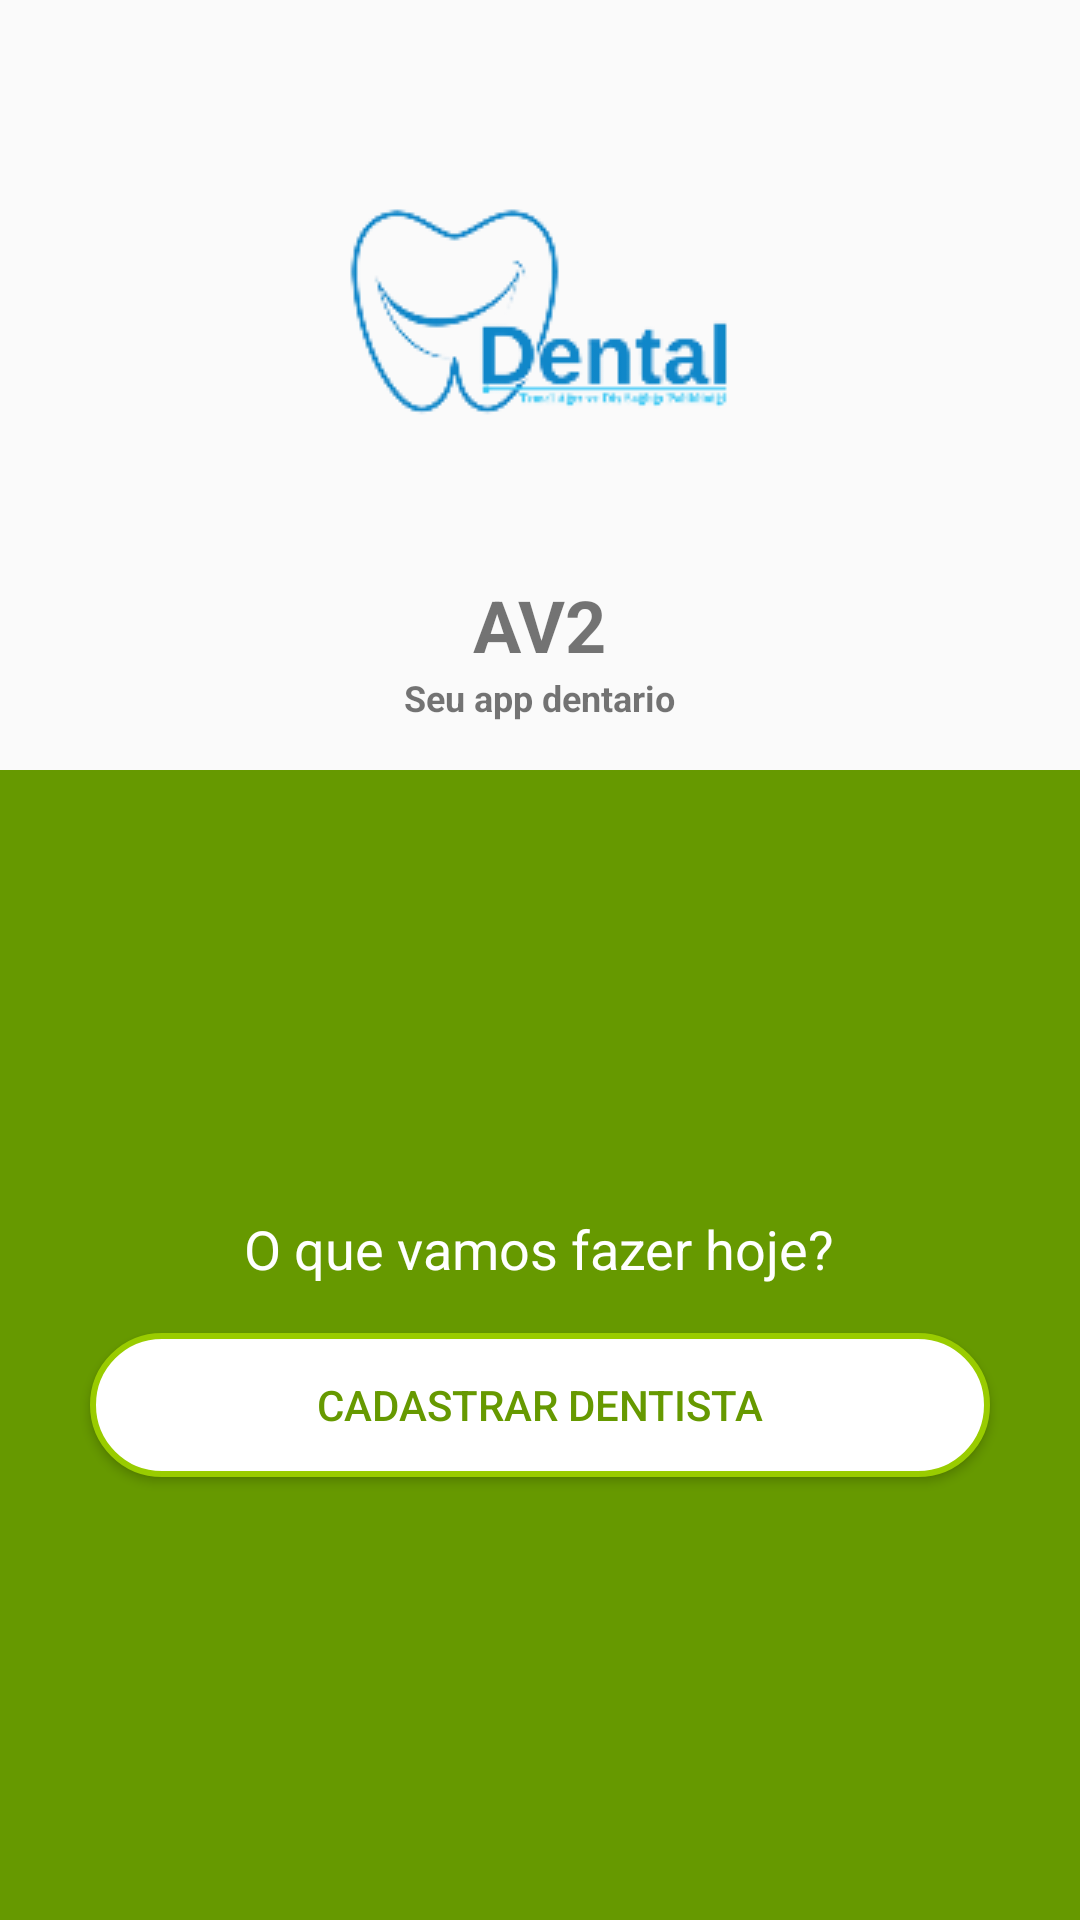

Reconstruct the res/layout file that produces this screen, plus the resources it refers to.
<!-- AndroidManifest.xml: activity theme Theme.AV2DM -->
<!-- res/layout/activity_main.xml -->
<?xml version="1.0" encoding="utf-8"?>
<LinearLayout xmlns:android="http://schemas.android.com/apk/res/android"
    xmlns:tools="http://schemas.android.com/tools"
    xmlns:app="http://schemas.android.com/apk/res-auto"
    android:orientation="vertical"
    android:layout_width="match_parent"
    android:layout_height="match_parent"
    tools:context=".MainActivity">

    <ImageView
        android:layout_width="wrap_content"
        android:layout_height="wrap_content"
        android:src="@drawable/logo"
        android:layout_marginTop="48dp"
        android:layout_gravity="center_horizontal"/>

    <TextView
        android:layout_width="wrap_content"
        android:layout_height="wrap_content"
        android:text="AV2"
        android:textSize="24sp"
        android:textStyle="bold"
        android:layout_gravity="center_horizontal"
        android:layout_marginTop="16dp"/>

    <TextView
        android:layout_width="wrap_content"
        android:layout_height="wrap_content"
        android:text="Seu app dentario"
        android:textSize="12sp"
        android:textStyle="bold"
        android:layout_gravity="center_horizontal"/>

    <LinearLayout
        android:layout_width="match_parent"
        android:layout_height="match_parent"
        android:background="@android:color/holo_green_dark"
        android:layout_marginTop="16dp"
        android:orientation="vertical"
        android:gravity="center_vertical">

        <TextView
            android:layout_width="wrap_content"
            android:layout_height="wrap_content"
            android:text="O que vamos fazer hoje?"
            android:textColor="@android:color/white"
            android:textSize="18sp"
            android:layout_gravity="center_horizontal"/>
        <Button
            android:id="@+id/button_abrir_cadastro_dentista"
            android:layout_width="300dp"
            android:layout_height="wrap_content"
            android:text="Cadastrar dentista"
            android:layout_gravity="center_horizontal"
            android:layout_marginTop="16dp"
            android:background="@drawable/button_white_main_activity"
            android:textColor="@android:color/holo_green_dark"/>

    </LinearLayout>


</LinearLayout>
<!-- resources referenced by this layout -->
<resources>
  <!-- drawable button_white_main_activity (drawable) -->
  <?xml version="1.0" encoding="utf-8"?>
  <selector xmlns:android="http://schemas.android.com/apk/res/android">
  
      <item>
          <shape android:shape="rectangle">
              <solid android:color="@color/white"/>
              <stroke android:color="@android:color/holo_green_light" android:width="2dp"/>
              <corners android:radius="25dp"/>
          </shape>
      </item>
  
  </selector>
  <!-- drawable logo: png bitmap (drawable-v24, 9043 bytes) -->
  <style name="Theme.AV2DM" parent="android:Theme.Material.Light.NoActionBar" />
  <!-- not gathered from this repository: default colours our renderer supplied (Android Studio template values) -->
  <color name="white">#FFFFFFFF</color>
</resources>
